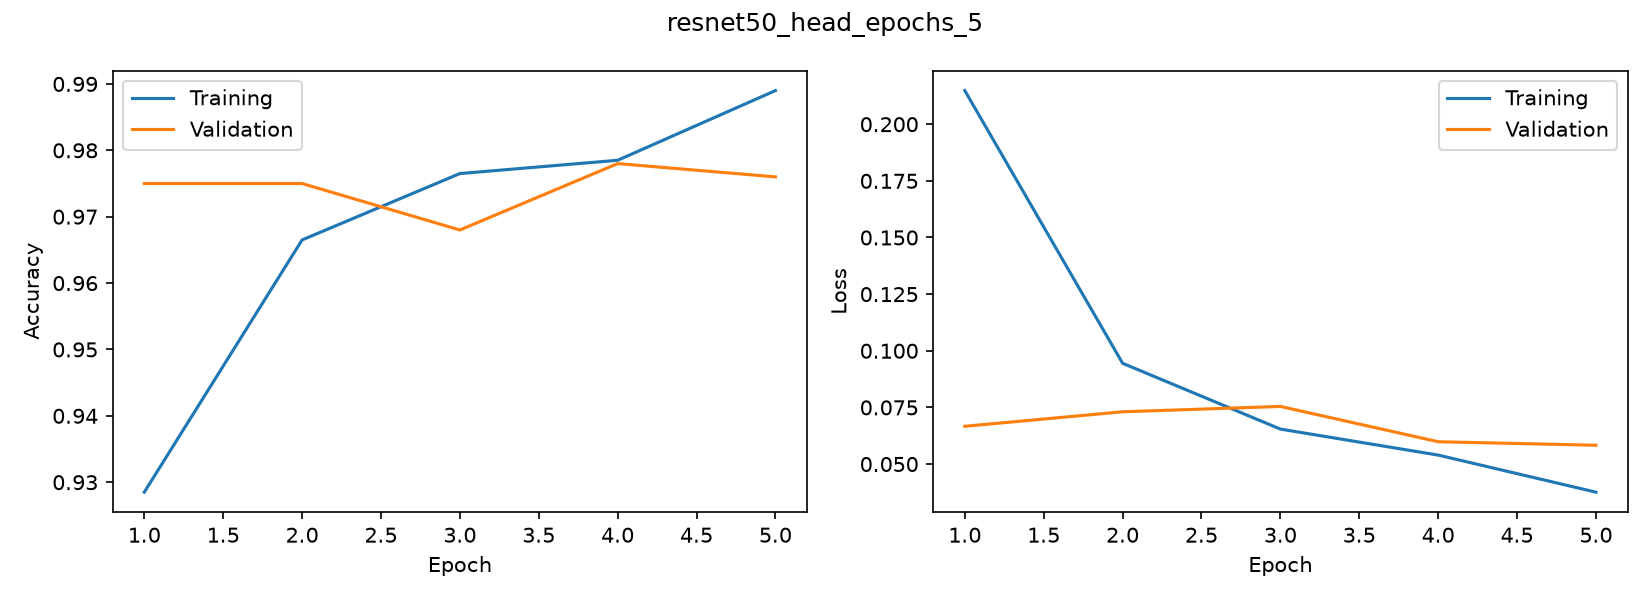

Values plotted in this chart, from the file beside it:
accuracy, loss, val_accuracy, val_loss
0.9285, 0.2148, 0.975, 0.06667
0.9665, 0.09449, 0.975, 0.07307
0.9765, 0.06544, 0.968, 0.07544
0.9785, 0.05396, 0.978, 0.05985
0.989, 0.03759, 0.976, 0.0583
